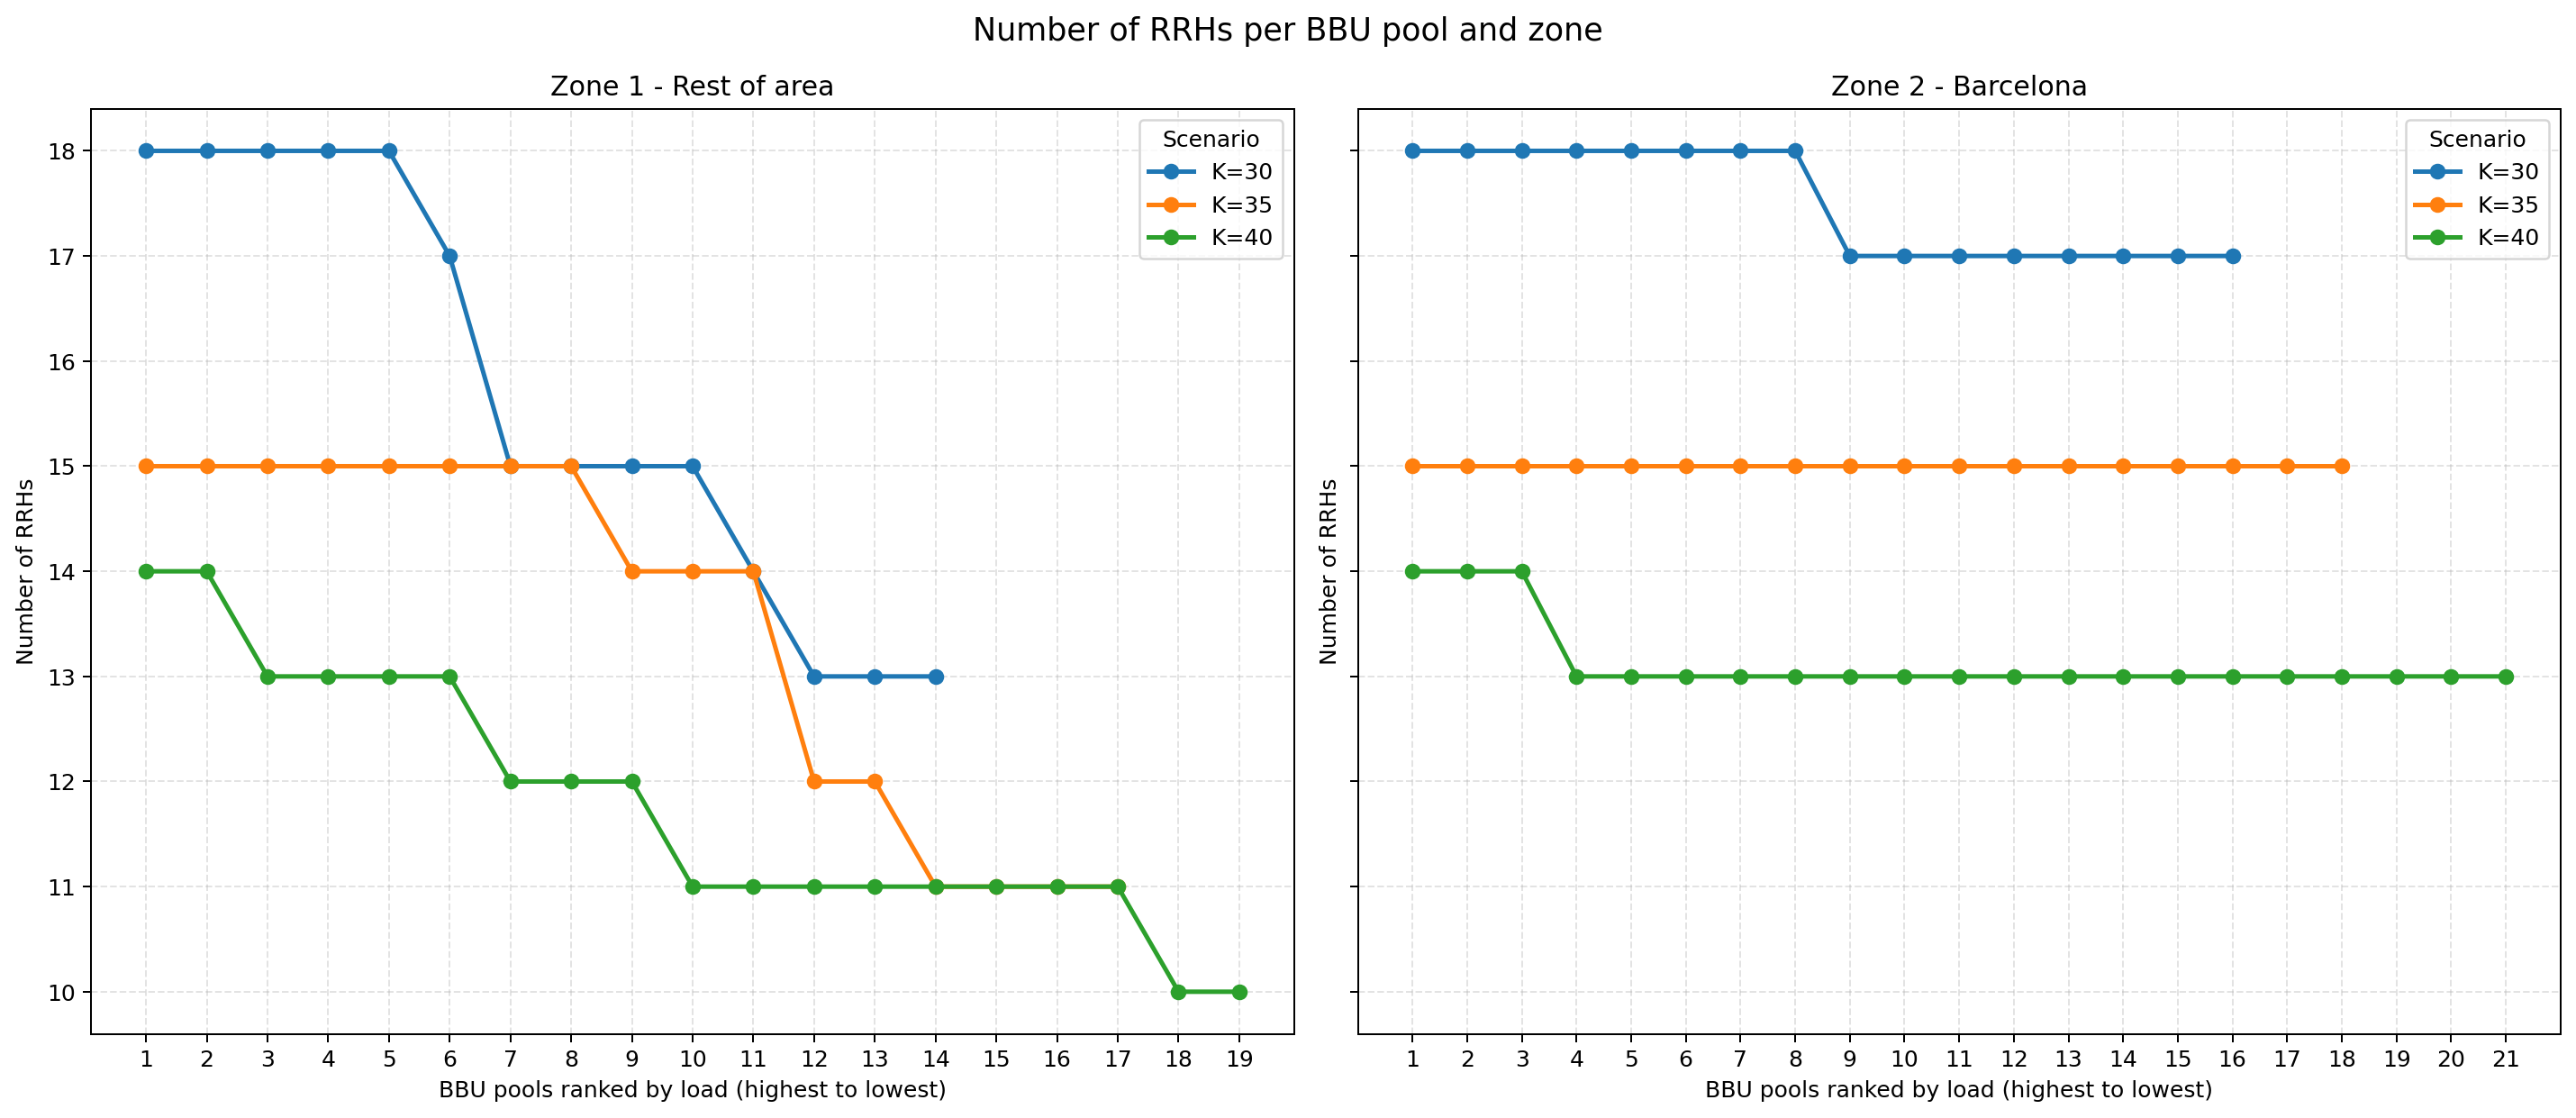

The data file committed next to this chart (first rows):
scenario, zone, position, num_rrhs
K=30, Zone 1 - Rest of area, 1, 18
K=30, Zone 1 - Rest of area, 2, 18
K=30, Zone 1 - Rest of area, 3, 18
K=30, Zone 1 - Rest of area, 4, 18
K=30, Zone 1 - Rest of area, 5, 18
K=30, Zone 1 - Rest of area, 6, 17
K=30, Zone 1 - Rest of area, 7, 15
K=30, Zone 1 - Rest of area, 8, 15
K=30, Zone 1 - Rest of area, 9, 15
K=30, Zone 1 - Rest of area, 10, 15
K=30, Zone 1 - Rest of area, 11, 14
K=30, Zone 1 - Rest of area, 12, 13
K=30, Zone 1 - Rest of area, 13, 13
K=30, Zone 1 - Rest of area, 14, 13
K=30, Zone 2 - Barcelona, 1, 18
K=30, Zone 2 - Barcelona, 2, 18
K=30, Zone 2 - Barcelona, 3, 18
K=30, Zone 2 - Barcelona, 4, 18
K=30, Zone 2 - Barcelona, 5, 18
K=30, Zone 2 - Barcelona, 6, 18
K=30, Zone 2 - Barcelona, 7, 18
K=30, Zone 2 - Barcelona, 8, 18
K=30, Zone 2 - Barcelona, 9, 17
K=30, Zone 2 - Barcelona, 10, 17
K=30, Zone 2 - Barcelona, 11, 17
K=30, Zone 2 - Barcelona, 12, 17
K=30, Zone 2 - Barcelona, 13, 17
K=30, Zone 2 - Barcelona, 14, 17
K=30, Zone 2 - Barcelona, 15, 17
K=30, Zone 2 - Barcelona, 16, 17
K=35, Zone 1 - Rest of area, 1, 15
K=35, Zone 1 - Rest of area, 2, 15
K=35, Zone 1 - Rest of area, 3, 15
K=35, Zone 1 - Rest of area, 4, 15
K=35, Zone 1 - Rest of area, 5, 15
K=35, Zone 1 - Rest of area, 6, 15
K=35, Zone 1 - Rest of area, 7, 15
K=35, Zone 1 - Rest of area, 8, 15
K=35, Zone 1 - Rest of area, 9, 14
K=35, Zone 1 - Rest of area, 10, 14
K=35, Zone 1 - Rest of area, 11, 14
K=35, Zone 1 - Rest of area, 12, 12
K=35, Zone 1 - Rest of area, 13, 12
K=35, Zone 1 - Rest of area, 14, 11
K=35, Zone 1 - Rest of area, 15, 11
K=35, Zone 1 - Rest of area, 16, 11
K=35, Zone 1 - Rest of area, 17, 11
K=35, Zone 2 - Barcelona, 1, 15
K=35, Zone 2 - Barcelona, 2, 15
K=35, Zone 2 - Barcelona, 3, 15
K=35, Zone 2 - Barcelona, 4, 15
K=35, Zone 2 - Barcelona, 5, 15
K=35, Zone 2 - Barcelona, 6, 15
K=35, Zone 2 - Barcelona, 7, 15
K=35, Zone 2 - Barcelona, 8, 15
K=35, Zone 2 - Barcelona, 9, 15
K=35, Zone 2 - Barcelona, 10, 15
K=35, Zone 2 - Barcelona, 11, 15
K=35, Zone 2 - Barcelona, 12, 15
K=35, Zone 2 - Barcelona, 13, 15
... 45 more rows
